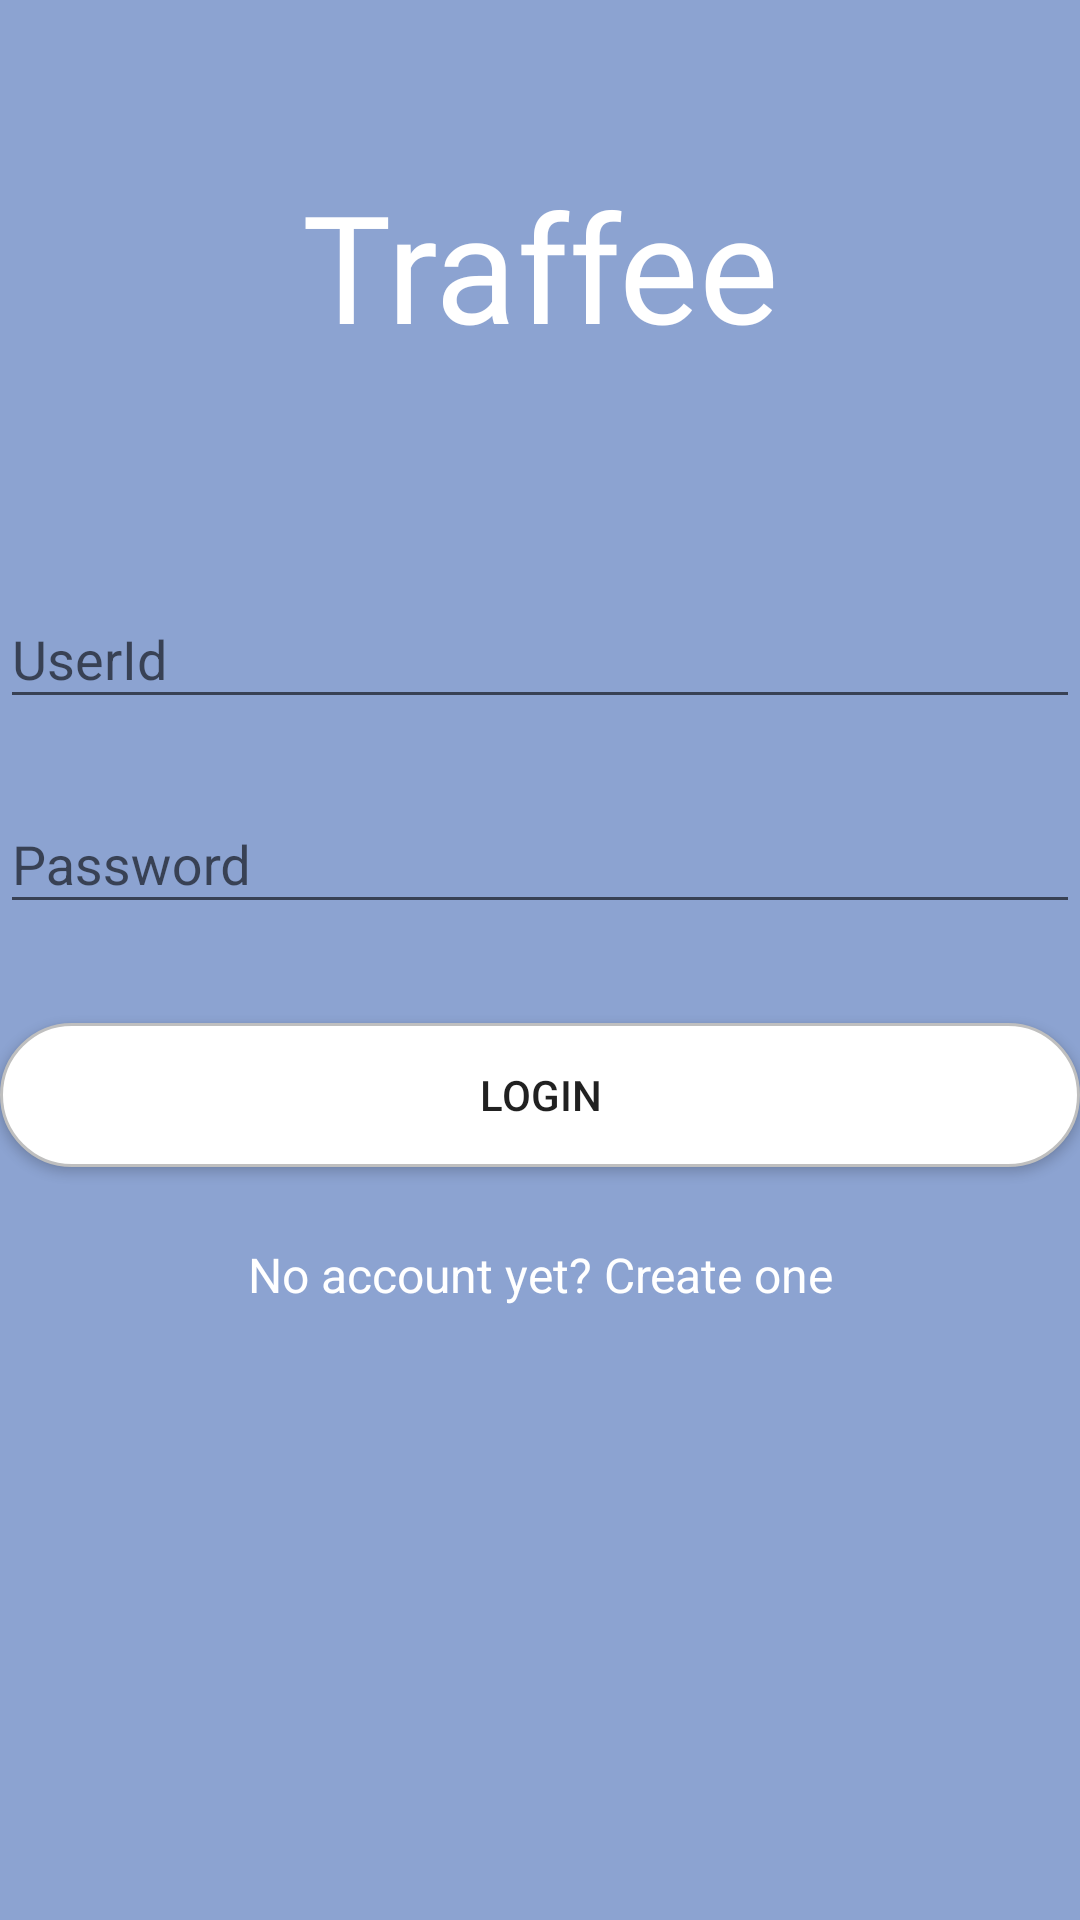

Write the Android layout XML for this screen, with the resource values it uses.
<!-- AndroidManifest.xml: application theme AppTheme -->
<!-- res/layout/activity_login.xml -->
<?xml version="1.0" encoding="utf-8"?>
<RelativeLayout xmlns:android="http://schemas.android.com/apk/res/android"
    xmlns:tools="http://schemas.android.com/tools"
    android:layout_width="match_parent"
    android:layout_height="match_parent"
    android:background="#8CA3D1"
    android:id="@+id/r0">

    <LinearLayout
        android:layout_width="match_parent"
        android:layout_height="wrap_content"
        android:orientation="vertical"
        android:paddingLeft="25dp"
        android:paddingRight="25dp"
        android:paddingTop="55dp"
        android:id="@+id/l0">

        
        
        
        
        
        
        

        <TextView
            android:id="@+id/logo"
            android:layout_width="match_parent"
            android:layout_height="wrap_content"
            android:layout_marginBottom="25dp"
            android:gravity="center"
            android:text="Traffee"
            android:textAllCaps="false"
            android:textColor="@color/white"
            android:fontFamily="@font/calligraphy"
            android:textSize="50dp" />
    </LinearLayout>
    <RelativeLayout
        android:layout_width="match_parent"
        android:layout_height="wrap_content"
        android:layout_centerHorizontal="true"
        android:layout_centerVertical="true">

    <LinearLayout
        android:layout_width="match_parent"
        android:layout_height="wrap_content"
        android:orientation="vertical"
        >
        <android.support.design.widget.TextInputLayout
            android:layout_width="match_parent"
            android:layout_height="wrap_content"
            android:layout_marginBottom="8dp"
            android:layout_marginTop="8dp"
            android:id="@+id/t1">

            <EditText
                android:id="@+id/MobileNumber"
                android:layout_width="match_parent"
                android:layout_height="wrap_content"
                android:hint="UserId"
                android:inputType="text" />

        </android.support.design.widget.TextInputLayout>


        <android.support.design.widget.TextInputLayout
            android:layout_width="match_parent"
            android:layout_height="wrap_content"
            android:layout_marginBottom="8dp"
            android:layout_marginTop="8dp">

            <EditText
                android:id="@+id/input_password"
                android:layout_width="match_parent"
                android:layout_height="wrap_content"
                android:hint="Password"
                android:inputType="textPassword" />

        </android.support.design.widget.TextInputLayout>


        <android.support.v7.widget.AppCompatButton
            android:id="@+id/btn_login"
            android:layout_width="match_parent"
            android:layout_height="wrap_content"
            android:layout_marginBottom="25dp"
            android:layout_marginTop="25dp"
            android:background="@drawable/white_rounded_button"
            android:padding="12dp"
            android:text="Login" />

        <TextView
            android:id="@+id/link_signup"
            android:layout_width="match_parent"
            android:layout_height="wrap_content"
            android:layout_marginBottom="25dp"
            android:gravity="center"
            android:text="No account yet? Create one"
            android:textAllCaps="false"
            android:textColor="@color/white"
            android:textSize="16dp" />

    </LinearLayout>

    <ProgressBar
        android:id="@+id/progressBar"
        android:layout_width="100dp"
        android:layout_height="100dp"
        android:layout_centerInParent="true"
        android:visibility="invisible" />
    </RelativeLayout>
</RelativeLayout>
<!-- resources referenced by this layout -->
<resources>
  <color name="white">#fff</color>
  <!-- drawable logo: png bitmap (drawable, 37470 bytes) -->
  <!-- drawable white_rounded_button (drawable) -->
  <?xml version="1.0" encoding="utf-8"?>
  <selector xmlns:android="http://schemas.android.com/apk/res/android">
  
      <item
          android:state_pressed="true">
          <shape>
              <solid
                  android:color="@color/white"/>
              <stroke
                  android:color="@color/black"
                  android:width="1dp"/>
              <corners
                  android:radius="50dp"/>
          </shape>
      </item>
      <item>
          <shape>
              <solid
                  android:color="@color/white"/>
              <stroke
                  android:color="@color/grey"
                  android:width="1dp"/>
              <corners
                  android:radius="50dp"/>
          </shape>
      </item>
  
  
  </selector>
  <style name="AppTheme" parent="Theme.AppCompat.Light.NoActionBar">
          
          <item name="colorPrimary">@color/colorPrimary</item>
          <item name="colorPrimaryDark">@color/colorPrimaryDark</item>
          <item name="colorAccent">@color/colorAccent</item>
      </style>
  <color name="black">#000000</color>
  <color name="grey">#bfbfbf</color>
  <color name="colorPrimary">#3F51B5</color>
  <color name="colorPrimaryDark">#303F9F</color>
  <color name="colorAccent">#fff</color>
</resources>
